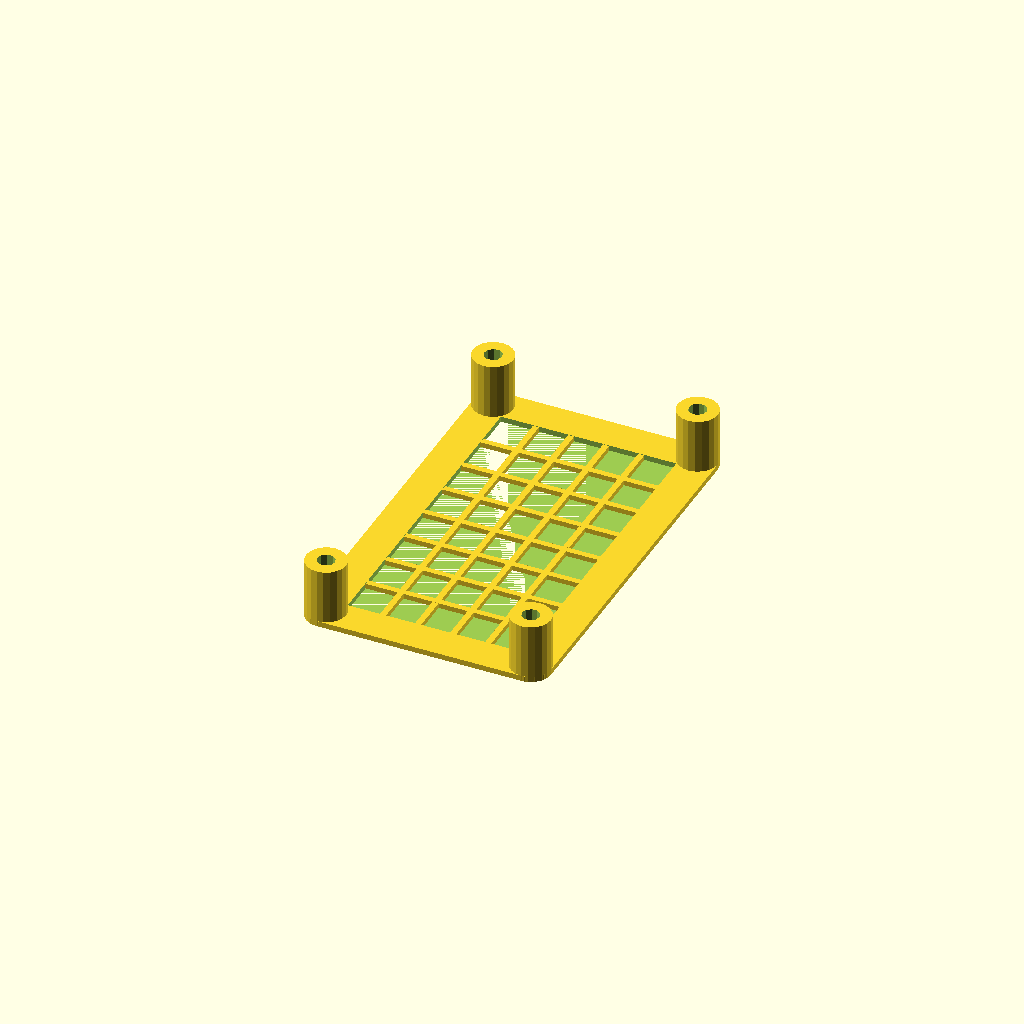
Cell 1: the model at its default parameters.
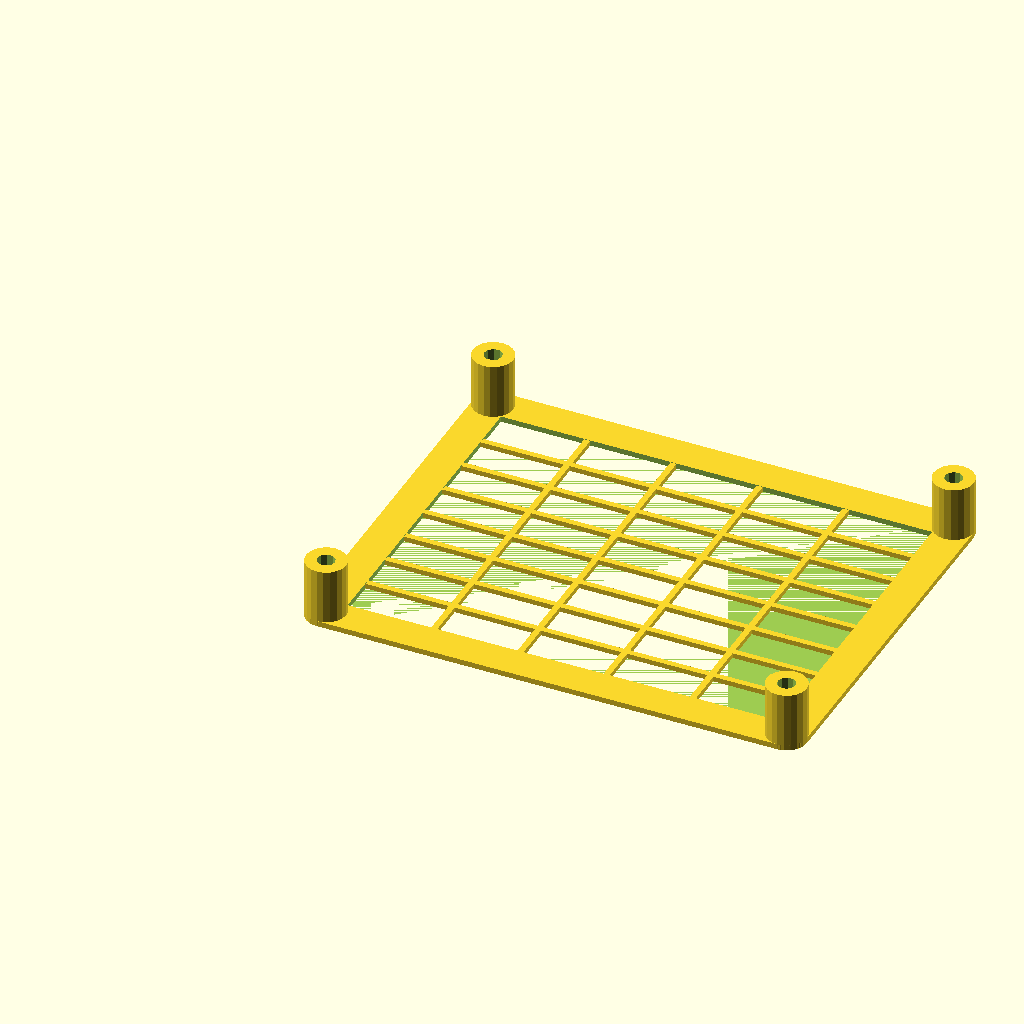
Cell 2 — x_holes set to 10, the other parameters unchanged.
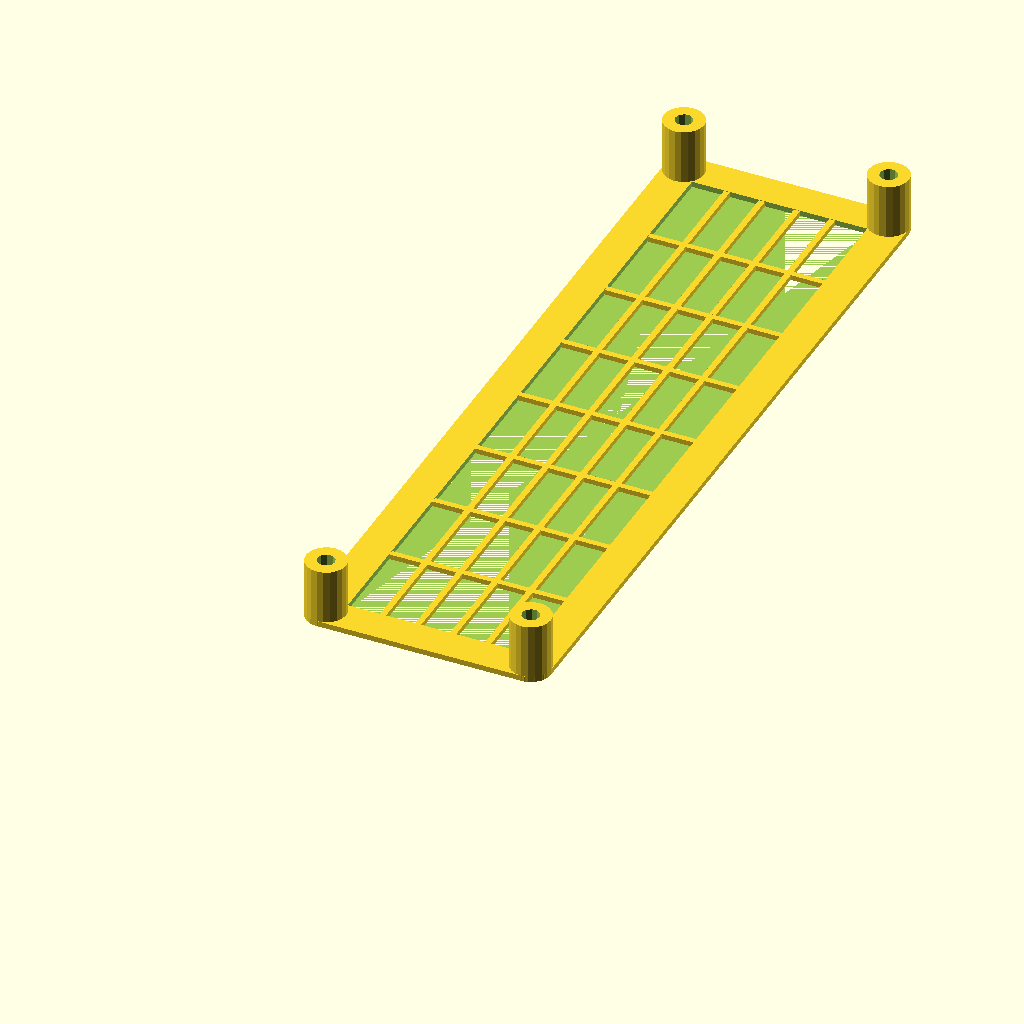
Cell 3: y_holes = 16 (everything else at default).
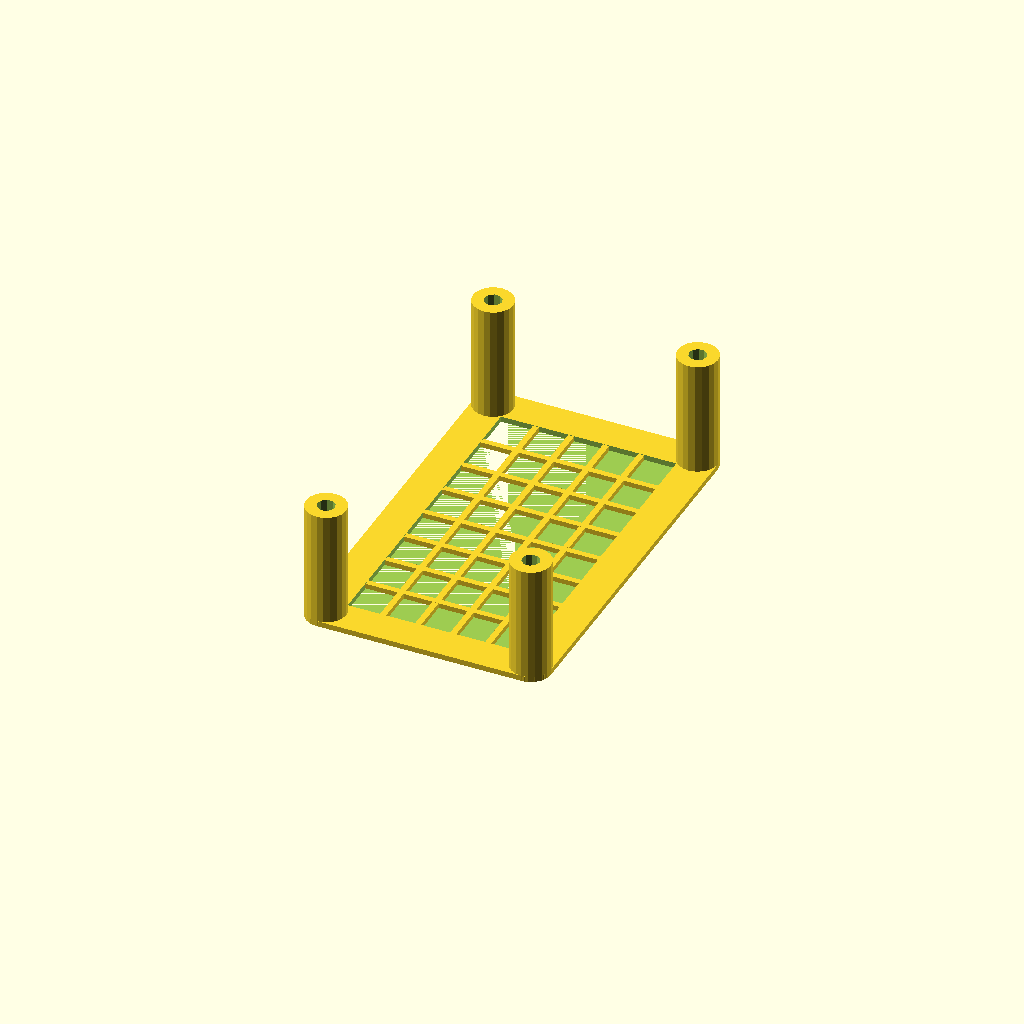
Cell 4: pedestal_height = 24 (everything else at default).
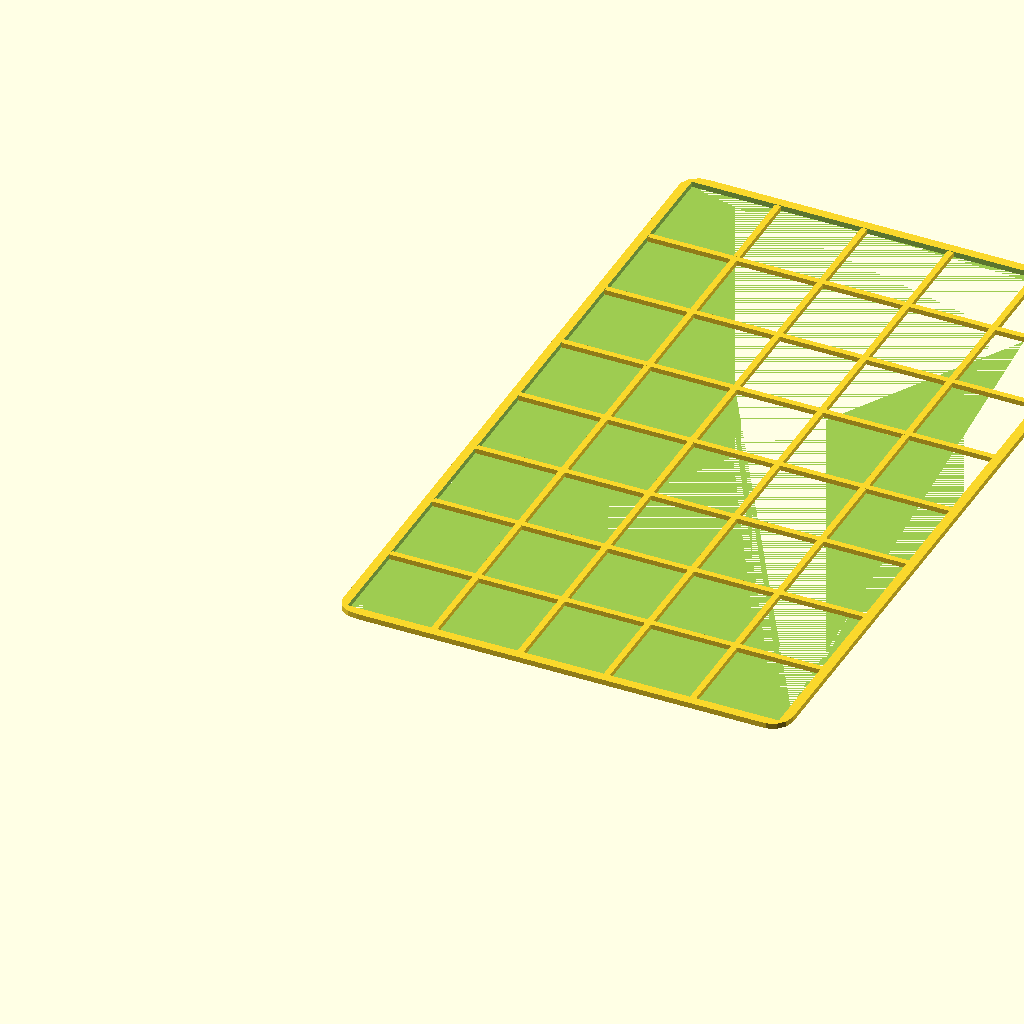
Cell 5: the same model with MLAB_grid = 20.32.
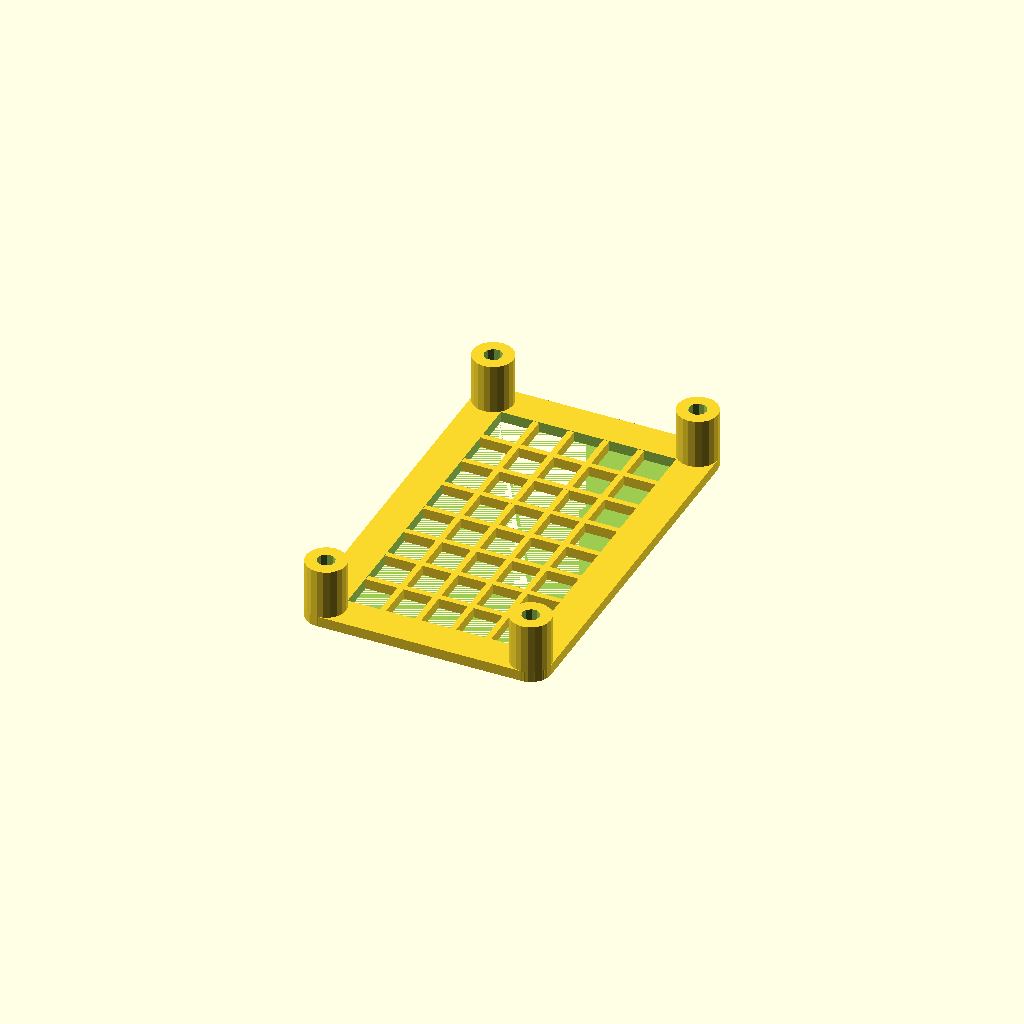
Cell 6: thickness = 2 (everything else at default).
One fixed orthographic camera (rotation 55°, 0°, 25°; colour scheme Cornfield) for every cell.
OpenSCAD source file Modules/PowerSupply/LION1CELL01B/CAD/src/5x8MLAB_frame.scad:

x_holes = 5;
y_holes = 8;
pedestal_height = 12;   // designed for use the MLAB standard 20mm screws.

MLAB_grid = 10.16;
thickness = 1;          // thickness of bottom belt
pile_radius = 4;        // radius of pile around screw
x_size = x_holes * MLAB_grid ;
y_size = y_holes * MLAB_grid ;
mount_hole = 3.5;
//nut_size = 6.8;  //size suitable for PLA material
nut_size = 6.7;  //size suitable for ABS material
clear = 0.175;

//------------ Safety grid parameters---------------------------

nY = 8;
nX = 5;


meshX=x_size-4*pile_radius;
meshY=y_size-4*pile_radius;

// width of solid part of grid
meshSolid=1.2;

meshSpaceX = (meshX - meshSolid*nX)/nX;
meshSpaceY = (meshY - meshSolid*nY)/nY;



MLAB_grid_xoffset = MLAB_grid/2;
MLAB_grid_yoffset = MLAB_grid/2;

grid_list = [for (j = [MLAB_grid_xoffset : MLAB_grid: x_size], i = [MLAB_grid_yoffset :MLAB_grid: y_size]) 
if ((j>(x_size-10) && i>(y_size-10)) || (j<10 && i<10) || (j<10 && i>(y_size-10)) || (j>(x_size-10) && i<10) ) [j, i] ];


difference () {
    union () {
        for (j = grid_list) {
            translate (concat(j, [0]))
            cylinder (h = pedestal_height, r= pile_radius, $fn=20);
        }

            translate ([MLAB_grid_xoffset , MLAB_grid_yoffset , 0])
                minkowski() {
                cube([x_size - 2*(MLAB_grid/2 - pile_radius) - 2*pile_radius, y_size - 2*(MLAB_grid/2 - pile_radius) - 2*pile_radius, thickness]);          // base plastics brick
                cylinder(r=pile_radius,h=0.1);
            }
    }
    
    translate ([2*pile_radius, 2*pile_radius, 0]) // central hole in module support
        cube([x_size-4*pile_radius, y_size-4*pile_radius, 2*thickness]);          

    // MLAB grid holes
    for (j = grid_list) {
            translate (concat(j, [0]))
            cylinder (h = 3, r= (nut_size+clear)/2, $fn=6);
            translate (concat(j, [3.2]))  // one solid layer for slicer (the holes will be pierced on demand )
            cylinder (h = pedestal_height, r= mount_hole/2, $fn=10);
    }    
}

translate ([2*pile_radius, 2*pile_radius, 0]) // central hole in module support
    union()
    {
        for (i=[1:nX-1]) {
                 translate([i*(meshSolid+meshSpaceX) - meshSolid/2,0,0]) cube(size=[meshSolid, meshY, thickness],center=false);
        }

        for (i=[1:nY-1]) {
                translate([0,i*(meshSolid+meshSpaceY) - meshSolid/2,0]) cube(size=[meshX, meshSolid, thickness],center=false);

        }
    }
Customizer parameters (derived from the source; name, type, default, range or options):
x_holes: number, default 5
y_holes: number, default 8
pedestal_height: number, default 12
MLAB_grid: number, default 10.16
thickness: number, default 1
pile_radius: number, default 4
mount_hole: number, default 3.5
nut_size: number, default 6.7
clear: number, default 0.175
nY: number, default 8
nX: number, default 5
meshSolid: number, default 1.2
